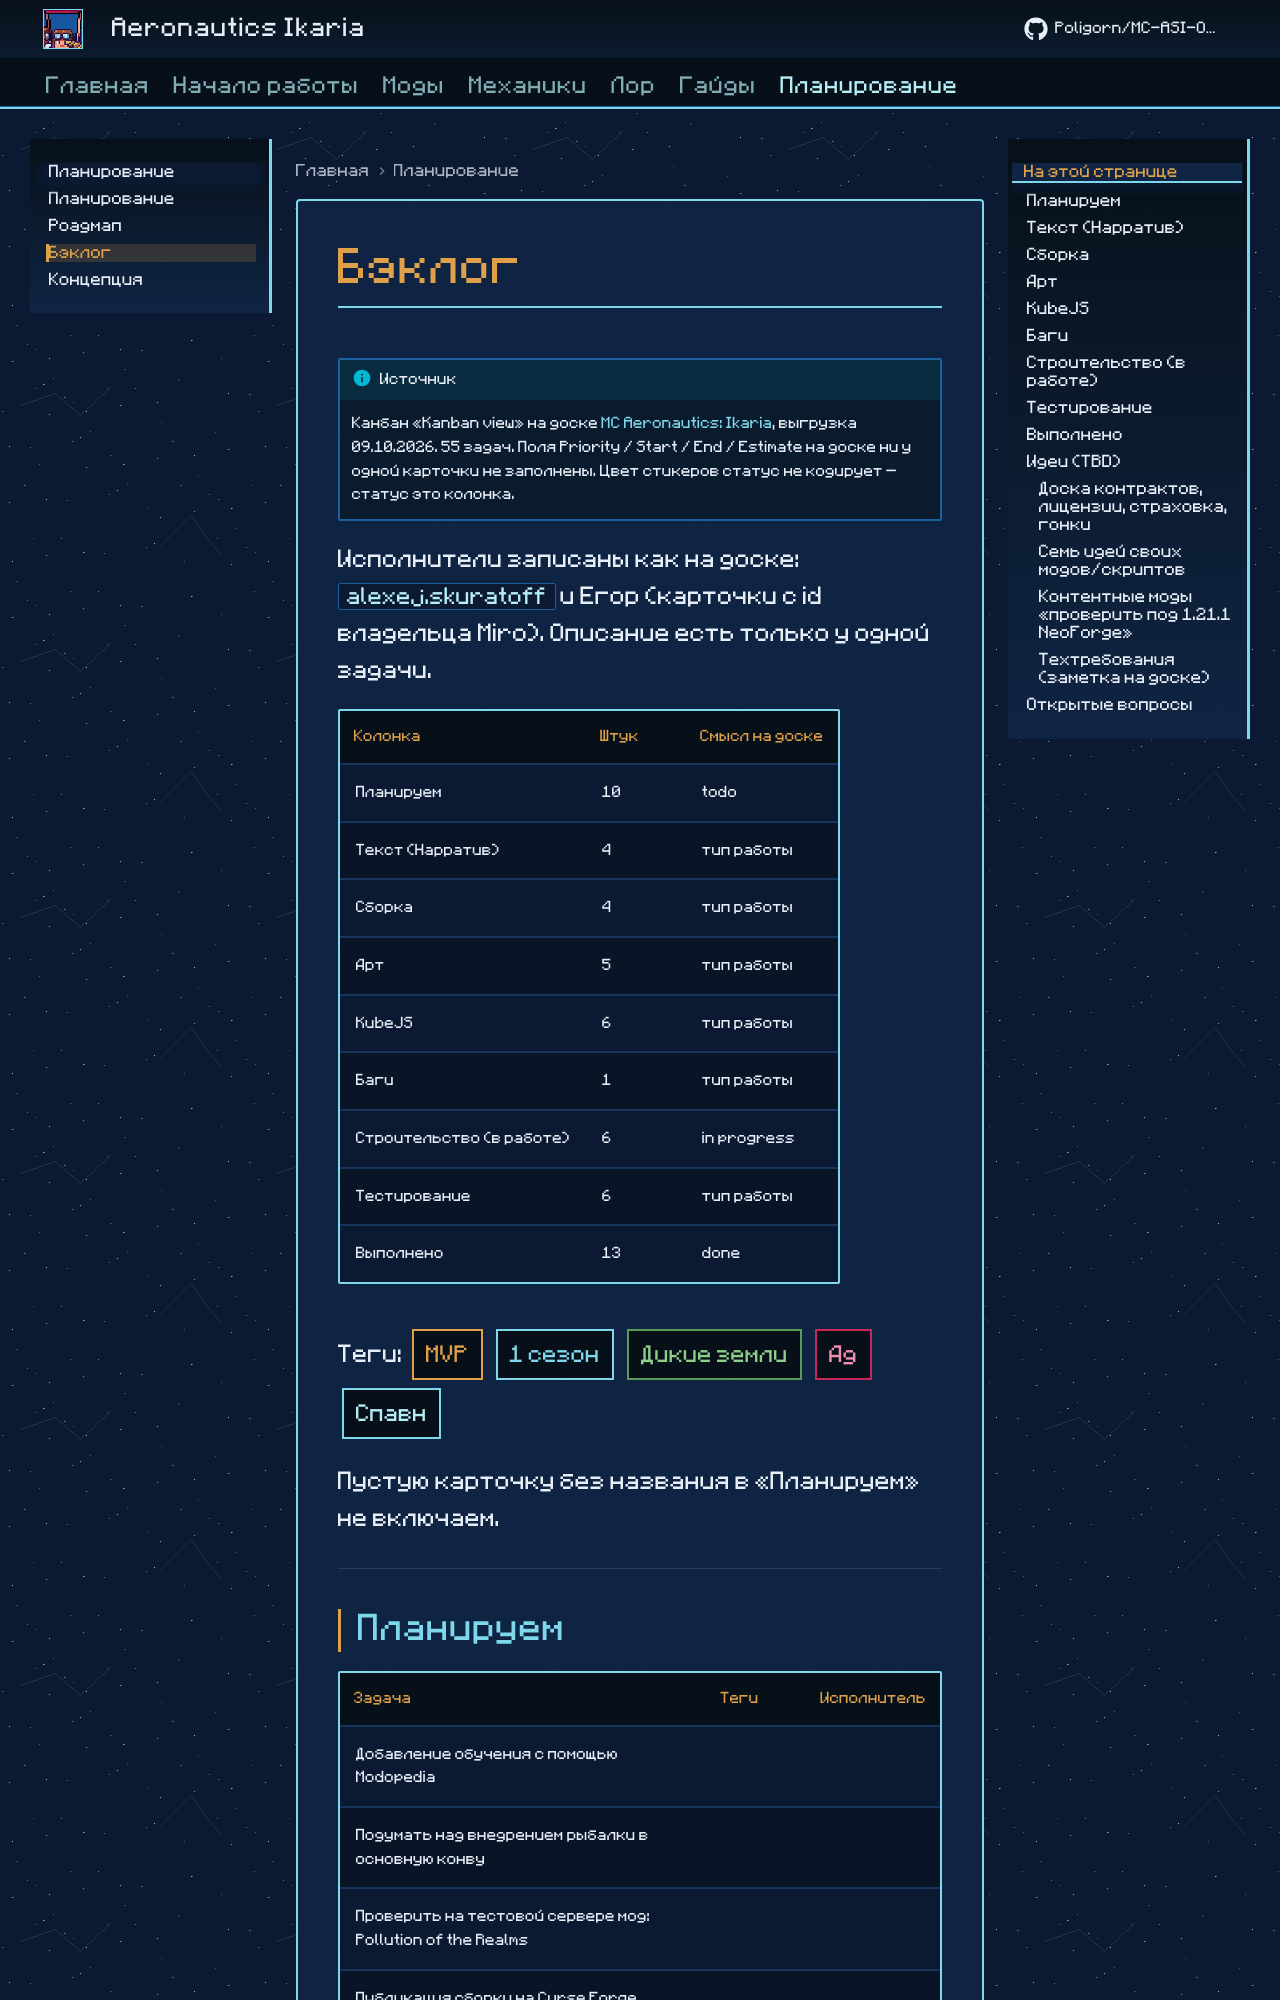

repository: Poligorn/MC-Ikaria · page: planning/backlog/index.html · generator: mkdocs

# Бэклог

!!! info "Источник"
    Канбан «Kanban view» на доске [MC Aeronautics: Ikaria](https://miro.com/app/board/uXjVH_pMSgk=/), выгрузка 09.10.2026. **55 задач.** Поля Priority / Start / End / Estimate на доске **ни у одной карточки не заполнены**. Цвет стикеров статус не кодирует — статус это колонка.

Исполнители записаны **как на доске**: `alexej.skuratoff` и **Егор** (карточки с id владельца Miro). Описание есть только у одной задачи.

| Колонка | Штук | Смысл на доске |
|---------|------|----------------|
| Планируем | 10 | todo |
| Текст (Нарратив) | 4 | тип работы |
| Сборка | 4 | тип работы |
| Арт | 5 | тип работы |
| KubeJS | 6 | тип работы |
| Баги | 1 | тип работы |
| Строительство (в работе) | 6 | in progress |
| Тестирование | 6 | тип работы |
| Выполнено | 13 | done |

Теги: <span class="badge badge-mvp">MVP</span> <span class="badge badge-s1">1 сезон</span> <span class="badge badge-wild">Дикие земли</span> <span class="badge badge-nether">Ад</span> <span class="badge badge-spawn">Спавн</span>

Пустую карточку без названия в «Планируем» не включаем.

---
